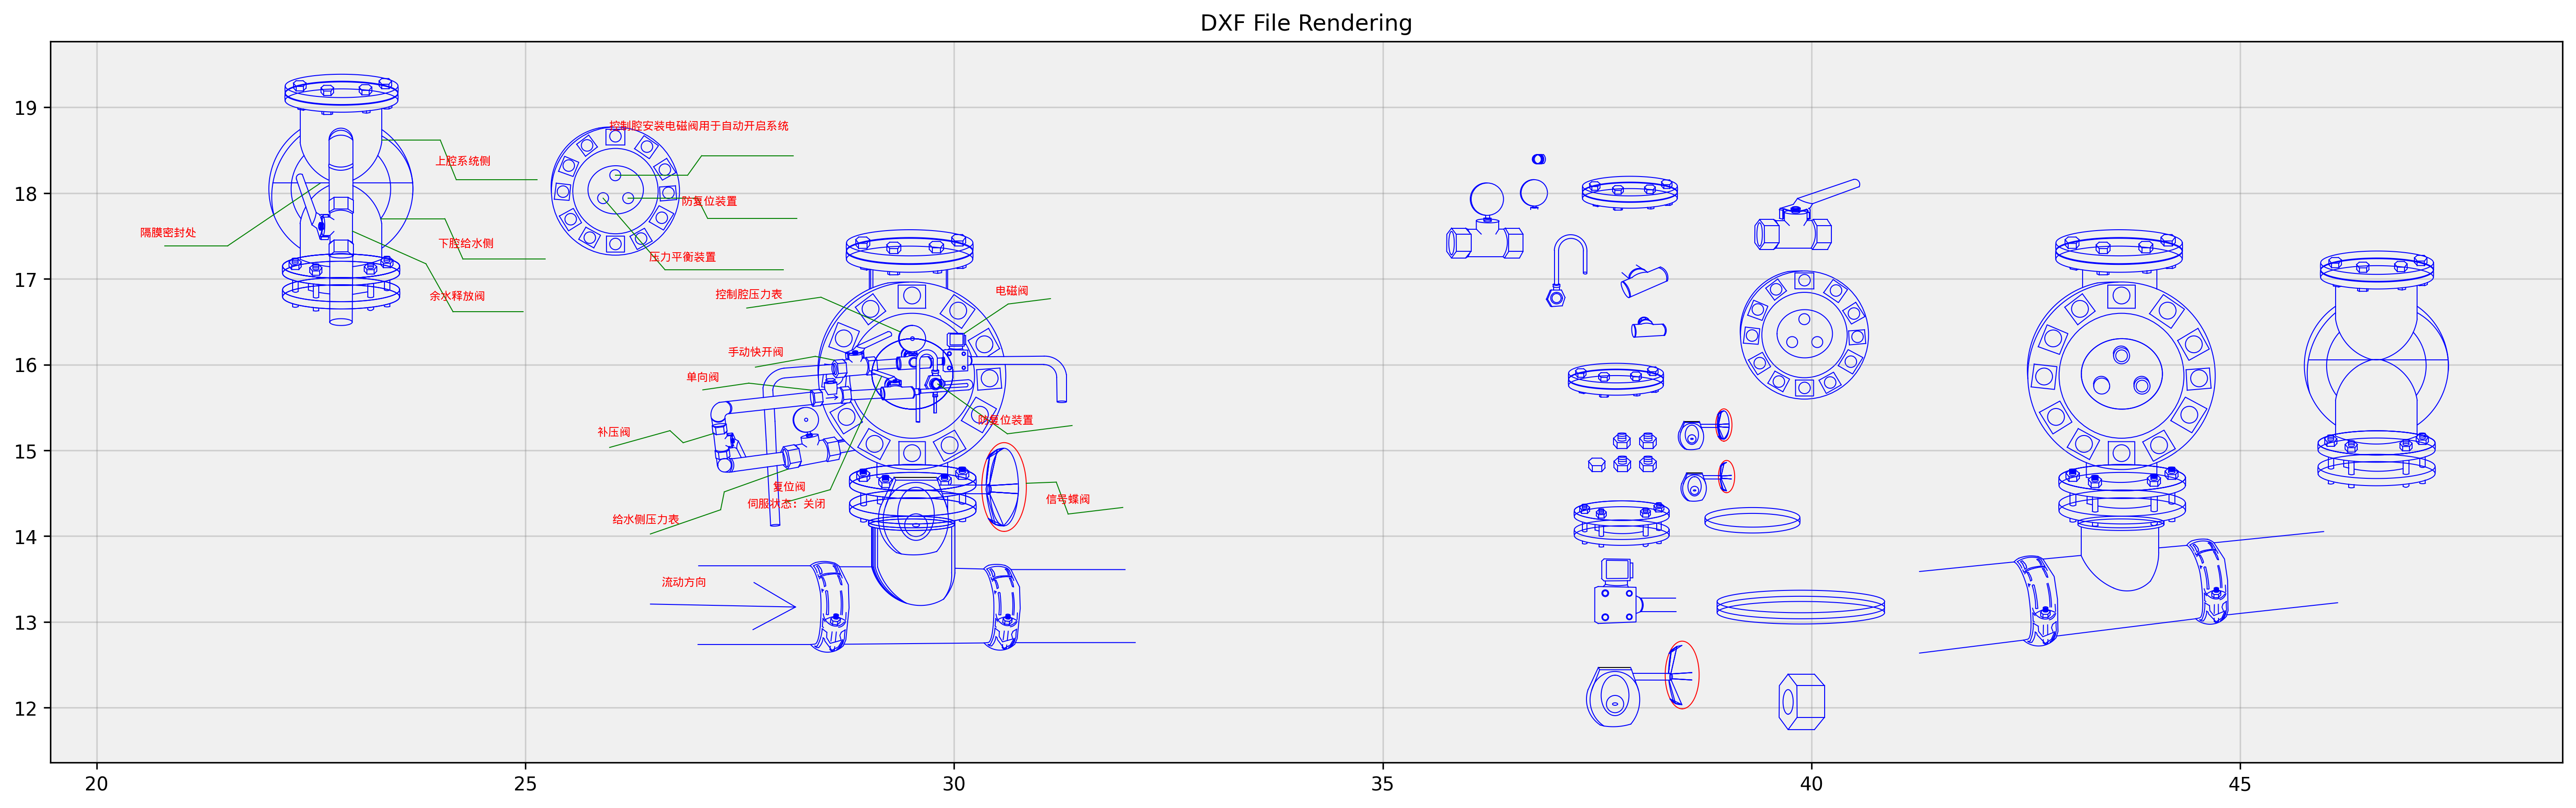

Python code for this plot:
import matplotlib.pyplot as plt
import numpy as np
from dxf_parser import DXFParser
import re
from matplotlib.font_manager import FontProperties

# 设置中文支持
plt.rcParams['font.sans-serif'] = ['WenQuanYi Micro Hei', 'WenQuanYi Zen Hei', 'SimHei', 'Arial Unicode MS']
plt.rcParams['axes.unicode_minus'] = False

# 创建字体属性对象，直接指定字体文件路径
chinese_font = FontProperties(fname='/usr/share/fonts/truetype/wqy/wqy-microhei.ttc')

class ImprovedDXRRenderer:
    def __init__(self):
        self.fig, self.ax = plt.subplots(figsize=(24, 18))  # 调整画布大小以更接近原始图片
        self.ax.set_aspect('equal')
        # 添加网格背景，更接近原始图片的效果
        self.ax.grid(True, linestyle='-', alpha=0.3, color='gray')
        self.ax.set_facecolor('#f0f0f0')  # 设置背景色
        self.ax.set_title('DXF File Rendering')
        self.scale_factor = 4000  # 调整缩放因子
        self.x_offset = 0
        self.y_offset = 0
    
    def get_entity_color(self, entity):
        props = entity['properties']
        color_code = props.get('62')
        if color_code:
            color_code = int(color_code)
            # AutoCAD颜色映射
            color_map = {
                1: 'red',
                2: 'yellow',
                3: 'green',
                4: 'cyan',
                5: 'blue',
                6: 'magenta',
                7: 'black',
                8: 'darkgray',
                9: 'lightgray',
                256: 'blue',  # ByLayer default
            }
            return color_map.get(color_code, 'blue')
        return 'blue'
    
    def render_line(self, entity):
        props = entity['properties']
        if '10' in props and '20' in props and '11' in props and '21' in props:
            x1 = (float(props['10']) - self.x_offset) / self.scale_factor
            y1 = (float(props['20']) - self.y_offset) / self.scale_factor
            x2 = (float(props['11']) - self.x_offset) / self.scale_factor
            y2 = (float(props['21']) - self.y_offset) / self.scale_factor
            
            length = np.sqrt((x2 - x1)**2 + (y2 - y1)**2)
            if 0.01 < length < 200:
                color = self.get_entity_color(entity)
                # 增加线条宽度以更接近原始图片
                self.ax.plot([x1, x2], [y1, y2], color=color, linewidth=0.5)
    
    def render_circle(self, entity):
        props = entity['properties']
        if '10' in props and '20' in props and '40' in props:
            x = (float(props['10']) - self.x_offset) / self.scale_factor
            y = (float(props['20']) - self.y_offset) / self.scale_factor
            r = float(props['40']) / self.scale_factor
            
            if 0.01 < r < 50:
                color = self.get_entity_color(entity)
                circle = plt.Circle((x, y), r, fill=False, edgecolor=color, linewidth=0.5)
                self.ax.add_patch(circle)
    
    def render_arc(self, entity):
        props = entity['properties']
        if '10' in props and '20' in props and '40' in props and '50' in props and '51' in props:
            x = (float(props['10']) - self.x_offset) / self.scale_factor
            y = (float(props['20']) - self.y_offset) / self.scale_factor
            r = float(props['40']) / self.scale_factor
            
            if 0.01 < r < 50:
                start_angle = float(props['50'])
                end_angle = float(props['51'])
                
                start_rad = np.deg2rad(start_angle)
                end_rad = np.deg2rad(end_angle)
                
                if end_rad < start_rad:
                    end_rad += 2 * np.pi
                
                theta = np.linspace(start_rad, end_rad, 100)
                x_arc = x + r * np.cos(theta)
                y_arc = y + r * np.sin(theta)
                
                color = self.get_entity_color(entity)
                self.ax.plot(x_arc, y_arc, color=color, linewidth=0.5)
    
    def render_ellipse(self, entity):
        props = entity['properties']
        if '10' in props and '20' in props and '11' in props and '21' in props and '40' in props:
            x = (float(props['10']) - self.x_offset) / self.scale_factor
            y = (float(props['20']) - self.y_offset) / self.scale_factor
            
            major_x = float(props['11']) / self.scale_factor
            major_y = float(props['21']) / self.scale_factor
            major_length = np.sqrt(major_x**2 + major_y**2)
            
            if 0.01 < major_length < 50:
                ratio = float(props['40'])
                minor_length = major_length * ratio
                
                angle = np.arctan2(major_y, major_x)
                
                theta = np.linspace(0, 2*np.pi, 100)
                x_ellipse = x + major_length * np.cos(theta) * np.cos(angle) - minor_length * np.sin(theta) * np.sin(angle)
                y_ellipse = y + major_length * np.cos(theta) * np.sin(angle) + minor_length * np.sin(theta) * np.cos(angle)
                
                color = self.get_entity_color(entity)
                self.ax.plot(x_ellipse, y_ellipse, color=color, linewidth=0.5)
    
    def render_polyline(self, entity, entities):
        props = entity['properties']
        if '66' in props and props['66'] == '1':
            entity_handle = props.get('5')
            vertices = []
            collecting_vertices = False
            
            for e in entities:
                e_props = e['properties']
                if e['type'] == 'VERTEX' and e_props.get('330') == entity_handle:
                    if '10' in e_props and '20' in e_props:
                        x = (float(e_props['10']) - self.x_offset) / self.scale_factor
                        y = (float(e_props['20']) - self.y_offset) / self.scale_factor
                        vertices.append((x, y))
                elif e['type'] == 'SEQEND' and e_props.get('330') == entity_handle:
                    break
            
            if len(vertices) >= 2:
                xs, ys = zip(*vertices)
                color = self.get_entity_color(entity)
                self.ax.plot(xs, ys, color=color, linewidth=0.5)
    
    def render_lwpolyline(self, entity):
        props = entity['properties']
        if '90' in props and '10' in props and '20' in props:
            vertex_count = int(props['90'])
            if vertex_count >= 2:
                # 收集所有顶点
                vertices = []
                
                # 处理坐标数据
                x_coords = props['10']
                y_coords = props['20']
                
                # 确保坐标是列表形式
                if not isinstance(x_coords, list):
                    x_coords = [x_coords]
                if not isinstance(y_coords, list):
                    y_coords = [y_coords]
                
                # 确保坐标数量匹配
                min_len = min(len(x_coords), len(y_coords))
                for j in range(min_len):
                    x = (float(x_coords[j]) - self.x_offset) / self.scale_factor
                    y = (float(y_coords[j]) - self.y_offset) / self.scale_factor
                    vertices.append((x, y))
                
                if len(vertices) >= 2:
                    xs, ys = zip(*vertices)
                    color = self.get_entity_color(entity)
                    self.ax.plot(xs, ys, color=color, linewidth=0.5)
    
    def render_spline(self, entity):
        props = entity['properties']
        if '72' in props and '10' in props and '20' in props:
            control_point_count = int(props['72'])
            if control_point_count >= 2:
                # 收集控制点
                control_points = []
                
                # 处理坐标数据
                x_coords = props['10']
                y_coords = props['20']
                
                # 确保坐标是列表形式
                if not isinstance(x_coords, list):
                    x_coords = [x_coords]
                if not isinstance(y_coords, list):
                    y_coords = [y_coords]
                
                # 确保坐标数量匹配
                min_len = min(len(x_coords), len(y_coords))
                for j in range(min_len):
                    x = (float(x_coords[j]) - self.x_offset) / self.scale_factor
                    y = (float(y_coords[j]) - self.y_offset) / self.scale_factor
                    control_points.append((x, y))
                
                if len(control_points) >= 2:
                    # 绘制样条曲线（简化为折线）
                    xs, ys = zip(*control_points)
                    color = self.get_entity_color(entity)
                    self.ax.plot(xs, ys, color=color, linewidth=0.5)
    
    def render_text(self, entity):
        props = entity['properties']
        if '10' in props and '20' in props and '1' in props:
            x = (float(props['10']) - self.x_offset) / self.scale_factor
            y = (float(props['20']) - self.y_offset) / self.scale_factor
            text = props['1']
            
            # 提取文字内容
            text_content = re.sub(r'\\[fFHhPpQqWwAaCcDdLlOoUuKkXxTtSs]([^;]*;)?', '', text)
            text_content = re.sub(r'\\{[^}]*\\}', '', text_content)
            text_content = text_content.replace(';', '').strip()
            
            if text_content:
                # 使用字体属性对象渲染中文文本
                self.ax.text(x, y, text_content, fontsize=6, color='red', 
                            ha='center', va='center', fontproperties=chinese_font)
    
    def render_mtext(self, entity):
        props = entity['properties']
        if '10' in props and '20' in props and '1' in props:
            x = (float(props['10']) - self.x_offset) / self.scale_factor
            y = (float(props['20']) - self.y_offset) / self.scale_factor
            text = props['1']
            
            # 提取文字内容
            text_content = re.sub(r'\\f[^;]+;', '', text)
            text_content = re.sub(r'\\[PpQqWwAaCcDdLlOoUuKkXxTtSs][^;]*;?', '', text_content)
            text_content = text_content.replace('{', '').replace('}', '').strip()
            
            if text_content:
                # 使用字体属性对象渲染中文文本
                self.ax.text(x, y, text_content, fontsize=6, color='red', 
                            ha='center', va='center', fontproperties=chinese_font)
    
    def render_entity(self, entity, all_entities):
        entity_type = entity['type']
        if entity_type == 'LINE':
            self.render_line(entity)
        elif entity_type == 'CIRCLE':
            self.render_circle(entity)
        elif entity_type == 'ARC':
            self.render_arc(entity)
        elif entity_type == 'ELLIPSE':
            self.render_ellipse(entity)
        elif entity_type == 'POLYLINE':
            self.render_polyline(entity, all_entities)
        elif entity_type == 'LWPOLYLINE':
            self.render_lwpolyline(entity)
        elif entity_type == 'SPLINE':
            self.render_spline(entity)
        elif entity_type == 'TEXT':
            self.render_text(entity)
        elif entity_type == 'MTEXT':
            self.render_mtext(entity)
    
    def render(self, entities, output_file):
        all_x = []
        all_y = []
        
        for entity in entities:
            props = entity['properties']
            if '10' in props and '20' in props:
                # 处理坐标数据，无论是单个值还是列表
                x_value = props['10']
                y_value = props['20']
                
                if isinstance(x_value, list):
                    for x in x_value:
                        all_x.append(float(x))
                else:
                    all_x.append(float(x_value))
                
                if isinstance(y_value, list):
                    for y in y_value:
                        all_y.append(float(y))
                else:
                    all_y.append(float(y_value))
            
            if '11' in props and '21' in props:
                # 处理第二个点的坐标（如果有）
                x1_value = props['11']
                y1_value = props['21']
                
                if isinstance(x1_value, list):
                    for x in x1_value:
                        all_x.append(float(x))
                else:
                    all_x.append(float(x1_value))
                
                if isinstance(y1_value, list):
                    for y in y1_value:
                        all_y.append(float(y))
                else:
                    all_y.append(float(y1_value))
        
        if all_x and all_y:
            self.x_offset = (min(all_x) + max(all_x)) / 2
            self.y_offset = (min(all_y) + max(all_y)) / 2
        
        for entity in entities:
            self.render_entity(entity, entities)
        
        self.ax.relim()
        self.ax.autoscale_view()
        
        plt.savefig(output_file, dpi=300, bbox_inches='tight')
        plt.savefig(output_file.replace('.png', '.svg'), format='svg', bbox_inches='tight')
        plt.close()
        print(f"图形已渲染并保存为 {output_file} 和 {output_file.replace('.png', '.svg')}")

if __name__ == "__main__":
    file_path = '/workspace/预作用配件lt2000.dxf'
    
    parser = DXFParser()
    parser.parse(file_path)
    entities = parser.get_entities()
    
    print(f"加载了 {len(entities)} 个实体")
    
    renderer = ImprovedDXRRenderer()
    renderer.render(entities, 'improved_render.png')
